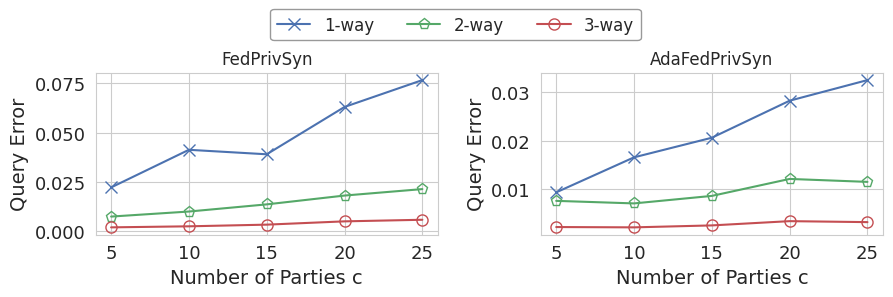

Python code for this plot: (Note: this script raises an exception after producing the figure.)
#!/usr/bin/env python
# -*- coding:utf-8 -*-
import matplotlib.pyplot as plt
import seaborn as sns

#plt.style.use("seaborn-whitegrid")
sns.set_style("whitegrid")
# -------------------------------------------------------
color_list = sns.color_palette("deep", 8)
fig = plt.figure(figsize=(9, 3))

#--------Fedprivsyn----------

# y005_ndcg = [0.104062644, 0.122228517, 0.096117662, 0.101490916, 0.11659348]
# y1_ndcg = [0.02569891, 0.038170172, 0.043800757, 0.042973591, 0.045326987]
# y25_ndcg = [0.006484825, 0.008944112, 0.010529249, 0.0107809, 0.010766109]

y005_ndcg = [0.022155483903986903, 0.04125927631915655, 0.03898495317058191, 0.06301161779006091, 0.07664291928962587]
y1_ndcg = [0.007369977992732483, 0.009930139720558883, 0.013563795485951173, 0.018038947745534568, 0.02131982189467219]
y25_ndcg = [0.0018968217411331183, 0.002427350427350427, 0.003274732586109831, 0.004944572393674189, 0.005753979221045089]

# #--------Fedprivsyn_adv--------------
# y005_re = [0.0511605, 0.09959046, 0.123498541, 0.165604688, 0.200328062]
# y1_re = [0.013404985, 0.029103741, 0.040323814, 0.047434106, 0.045864988]
# y25_re = [0.003640156, 0.007973694, 0.010220533, 0.010444393, 0.010664927]

y005_re = [0.00937453298531143, 0.016586979886381085, 0.020624545780234402, 0.02825180408413942, 0.032495880034802194]
y1_re = [0.007625415834996673, 0.007100158657044883, 0.00864609243052357, 0.0121407441527202, 0.011533241209887917]
y25_re = [0.0022338400122831263, 0.0021685347254209526, 0.0025696299708275754, 0.003447617585342136, 0.0032456113414197248]

eps_list = [5, 10, 15, 20, 25]

#--------------Fedprivsyn-------------------
ax1 = plt.subplot(1, 2, 1)
ax1.set_ylabel("Query Error", fontsize=14)
# ax.set_ylabel("RE", fontsize=14)
ax1.set_xlabel('Number of Parties c', fontsize=14)
ax1.set_xticks(eps_list)
ax1.tick_params(axis="both", labelsize=13)
ax1.set_title('FedPrivSyn')

l1 = ax1.plot(eps_list,
              y005_ndcg,
              label="1-way",
              color=color_list[0],
              linestyle="-",
              marker="x",
              markersize=8,
              markerfacecolor='none')

l2 = ax1.plot(eps_list,
              y1_ndcg,
              label="2-way",
              color=color_list[2],
              linestyle="-",
              marker="p",
              markersize=8,
              markerfacecolor='none')

l3 = ax1.plot(eps_list,
              y25_ndcg,
              label="3-way",
              color=color_list[3],
              linestyle="-",
              marker="o",
              markersize=8,
              markerfacecolor='none')


#--------------Fedprivsyn_adv------------------
ax2 = plt.subplot(1, 2, 2)
ax2.set_ylabel("Query Error", fontsize=14)
# ax.set_ylabel("RE", fontsize=14)
ax2.set_xlabel('Number of Parties c', fontsize=14)
ax2.set_xticks(eps_list)
ax2.tick_params(axis="both", labelsize=13)
ax2.set_title('AdaFedPrivSyn')

l1 = ax2.plot(eps_list,
              y005_re,
              label="1-way",
              color=color_list[0],
              linestyle="-",
              marker="x",
              markersize=8,
              markerfacecolor='none')

l2 = ax2.plot(eps_list,
              y1_re,
              label="2-way",
              color=color_list[2],
              linestyle="-",
              marker="p",
              markersize=8,
              markerfacecolor='none')

l3 = ax2.plot(eps_list,
              y25_re,
              label="3-way",
              color=color_list[3],
              linestyle="-",
              marker="o",
              markersize=8,
              markerfacecolor='none')


legend_list = ['1-way', '2-way', '3-way']
fig.legend([l1, l2, l3], labels=legend_list, loc='upper center', bbox_to_anchor=(0.5, 0.94),
           ncol=6, prop={'size': 12}, frameon=True, edgecolor='gray')
fig.tight_layout()
fig.subplots_adjust(left=0.100, bottom=0.160, right=0.975, top=0.700, wspace=0.300, hspace=0.2)

plt.show()
fig.savefig('./draw_scripts/fig/vary_c.pdf')